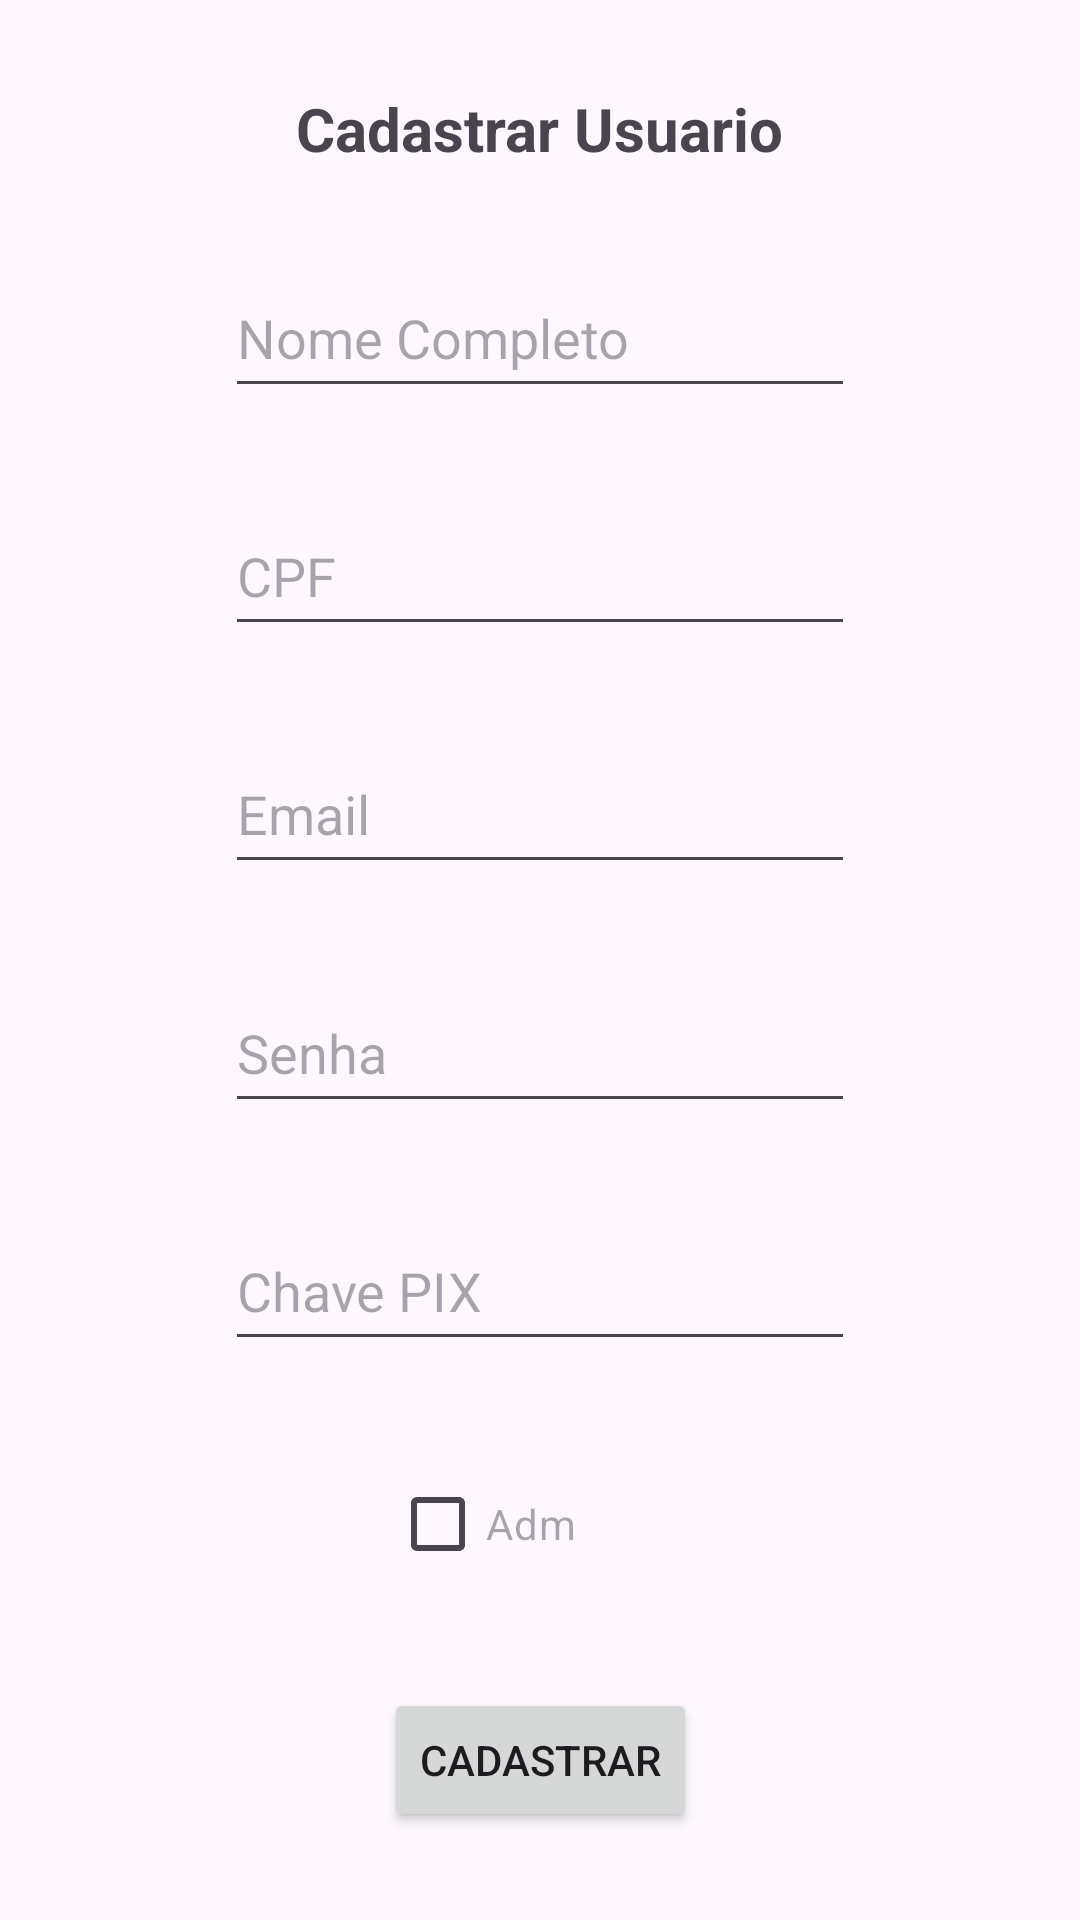

Reconstruct the res/layout file that produces this screen, plus the resources it refers to.
<!-- AndroidManifest.xml: application theme Theme.CapiSorteios_ktx -->
<!-- res/layout/fragment_cadastro.xml -->
<?xml version="1.0" encoding="utf-8"?>
<androidx.constraintlayout.widget.ConstraintLayout xmlns:android="http://schemas.android.com/apk/res/android"
    xmlns:app="http://schemas.android.com/apk/res-auto"
    xmlns:tools="http://schemas.android.com/tools"
    android:layout_width="match_parent"
    android:layout_height="match_parent"
    tools:context=".viewmodel.CadastroFragment">


    <TextView
        android:id="@+id/textView5"
        android:layout_width="wrap_content"
        android:layout_height="wrap_content"
        android:text="Cadastrar Usuario"
        android:textSize="20sp"
        android:textStyle="bold"
        app:layout_constraintBottom_toTopOf="@+id/edtNome"
        app:layout_constraintEnd_toEndOf="parent"
        app:layout_constraintHorizontal_bias="0.5"
        app:layout_constraintStart_toStartOf="parent"
        app:layout_constraintTop_toTopOf="parent"
        app:layout_constraintVertical_bias="0.5" />

    <EditText
        android:id="@+id/edtNome"
        android:layout_width="wrap_content"
        android:layout_height="50dp"
        android:ems="10"
        android:hint="Nome Completo"
        android:inputType="text"
        app:layout_constraintBottom_toTopOf="@+id/edtCpf"
        app:layout_constraintEnd_toEndOf="parent"
        app:layout_constraintHorizontal_bias="0.5"
        app:layout_constraintStart_toStartOf="parent"
        app:layout_constraintTop_toBottomOf="@+id/textView5"
        app:layout_constraintVertical_bias="0.5" />

    <EditText
        android:id="@+id/edtCpf"
        android:layout_width="wrap_content"
        android:layout_height="50dp"
        android:ems="10"
        android:hint="CPF"
        android:inputType="text"
        app:layout_constraintBottom_toTopOf="@+id/edtEmail"
        app:layout_constraintEnd_toEndOf="parent"
        app:layout_constraintHorizontal_bias="0.5"
        app:layout_constraintStart_toStartOf="parent"
        app:layout_constraintTop_toBottomOf="@+id/edtNome"
        app:layout_constraintVertical_bias="0.5" />

    <EditText
        android:id="@+id/edtEmail"
        android:layout_width="wrap_content"
        android:layout_height="50dp"
        android:ems="10"
        android:hint="Email"
        android:inputType="textEmailAddress"
        app:layout_constraintBottom_toTopOf="@+id/edtSenha"
        app:layout_constraintEnd_toEndOf="parent"
        app:layout_constraintHorizontal_bias="0.5"
        app:layout_constraintStart_toStartOf="parent"
        app:layout_constraintTop_toBottomOf="@+id/edtCpf"
        app:layout_constraintVertical_bias="0.5" />

    <EditText
        android:id="@+id/edtSenha"
        android:layout_width="wrap_content"
        android:layout_height="50dp"
        android:ems="10"
        android:hint="Senha"
        android:inputType="textPassword"
        app:layout_constraintBottom_toTopOf="@+id/edtChavePix"
        app:layout_constraintEnd_toEndOf="parent"
        app:layout_constraintHorizontal_bias="0.5"
        app:layout_constraintStart_toStartOf="parent"
        app:layout_constraintTop_toBottomOf="@+id/edtEmail"
        app:layout_constraintVertical_bias="0.5" />

    <EditText
        android:id="@+id/edtChavePix"
        android:layout_width="wrap_content"
        android:layout_height="50dp"
        android:ems="10"
        android:hint="Chave PIX"
        android:inputType="text"
        app:layout_constraintBottom_toTopOf="@+id/checkAdm"
        app:layout_constraintEnd_toEndOf="parent"
        app:layout_constraintHorizontal_bias="0.5"
        app:layout_constraintStart_toStartOf="parent"
        app:layout_constraintTop_toBottomOf="@+id/edtSenha"
        app:layout_constraintVertical_bias="0.5" />

    <CheckBox
        android:id="@+id/checkAdm"
        android:layout_width="100dp"
        android:layout_height="50dp"
        android:hint="Adm"
        app:layout_constraintEnd_toEndOf="parent"
        app:layout_constraintHorizontal_bias="0.5"
        app:layout_constraintStart_toStartOf="parent"
        app:layout_constraintTop_toBottomOf="@+id/edtChavePix"
        app:layout_constraintBottom_toTopOf="@id/btnCadastrarUsuario"/>

    <Button
        android:id="@+id/btnCadastrarUsuario"
        android:layout_width="wrap_content"
        android:layout_height="wrap_content"
        android:text="Cadastrar"
        app:layout_constraintBottom_toBottomOf="parent"
        app:layout_constraintEnd_toEndOf="parent"
        app:layout_constraintHorizontal_bias="0.5"
        app:layout_constraintStart_toStartOf="parent"
        app:layout_constraintTop_toBottomOf="@+id/checkAdm"
        app:layout_constraintVertical_bias="0.5" />
</androidx.constraintlayout.widget.ConstraintLayout>
<!-- resources referenced by this layout -->
<resources>
  <style name="Theme.CapiSorteios_ktx" parent="Base.Theme.CapiSorteios_ktx" />
  <style name="Base.Theme.CapiSorteios_ktx" parent="Theme.Material3.DayNight.NoActionBar">
          
          
      </style>
</resources>
